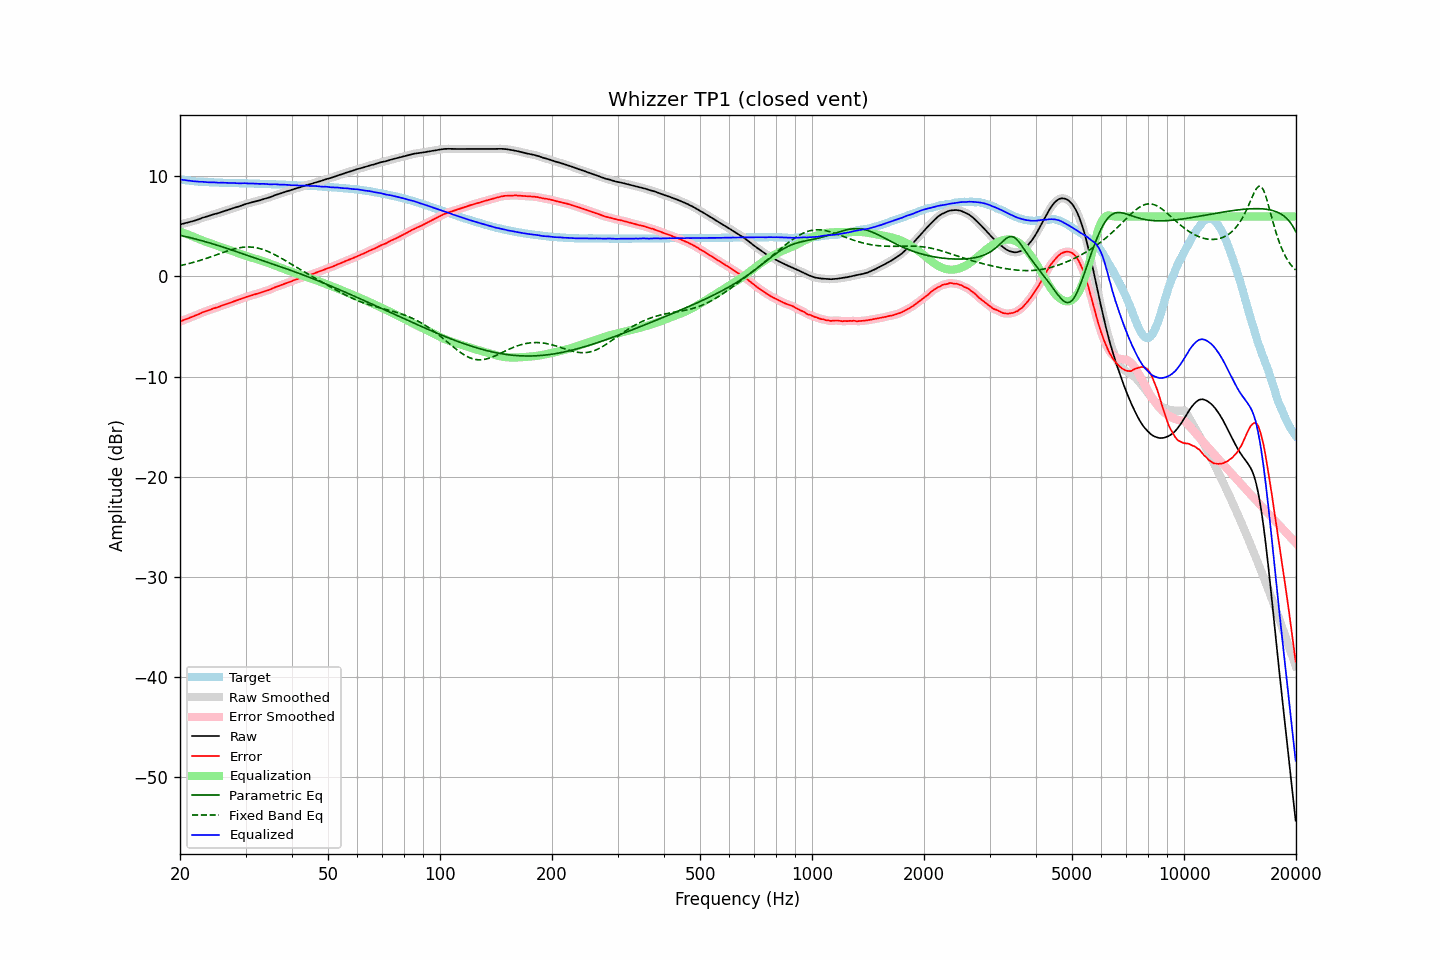

Data behind this chart, as committed beside it:
frequency, raw, error, smoothed, error_smoothed, equalization, parametric_eq, fixed_band_eq, equalized_raw, equalized_smoothed, target
20.00, 5.20, -4.50, 5.20, -4.50, 4.49, 4.12, 1.08, 9.69, 9.69, 9.70
20.20, 5.24, -4.43, 5.24, -4.43, 4.43, 4.09, 1.12, 9.67, 9.67, 9.67
20.40, 5.28, -4.37, 5.28, -4.37, 4.37, 4.05, 1.15, 9.65, 9.65, 9.65
20.61, 5.32, -4.31, 5.32, -4.31, 4.31, 4.01, 1.19, 9.63, 9.63, 9.63
20.81, 5.36, -4.25, 5.36, -4.25, 4.25, 3.97, 1.23, 9.61, 9.61, 9.61
21.02, 5.40, -4.19, 5.40, -4.19, 4.19, 3.93, 1.27, 9.59, 9.59, 9.59
21.23, 5.44, -4.13, 5.44, -4.13, 4.13, 3.89, 1.31, 9.57, 9.57, 9.57
21.44, 5.49, -4.06, 5.49, -4.06, 4.06, 3.85, 1.35, 9.55, 9.55, 9.55
21.66, 5.53, -4.00, 5.53, -4.00, 4.00, 3.81, 1.40, 9.53, 9.53, 9.53
21.87, 5.58, -3.94, 5.58, -3.93, 3.93, 3.77, 1.44, 9.51, 9.51, 9.52
22.09, 5.63, -3.87, 5.63, -3.87, 3.86, 3.73, 1.49, 9.49, 9.49, 9.50
22.31, 5.68, -3.81, 5.68, -3.80, 3.80, 3.69, 1.54, 9.48, 9.48, 9.49
22.54, 5.74, -3.74, 5.74, -3.73, 3.73, 3.65, 1.58, 9.47, 9.48, 9.48
22.76, 5.81, -3.66, 5.80, -3.66, 3.67, 3.60, 1.63, 9.48, 9.47, 9.47
22.99, 5.87, -3.59, 5.86, -3.59, 3.60, 3.56, 1.68, 9.47, 9.46, 9.45
23.22, 5.91, -3.54, 5.92, -3.53, 3.54, 3.51, 1.74, 9.45, 9.45, 9.44
23.45, 5.96, -3.47, 5.96, -3.48, 3.47, 3.47, 1.79, 9.43, 9.43, 9.43
23.69, 6.01, -3.41, 6.00, -3.42, 3.41, 3.42, 1.84, 9.42, 9.42, 9.42
23.92, 6.05, -3.37, 6.06, -3.36, 3.36, 3.37, 1.90, 9.41, 9.41, 9.42
24.16, 6.11, -3.30, 6.11, -3.30, 3.30, 3.33, 1.95, 9.41, 9.41, 9.41
24.40, 6.17, -3.24, 6.17, -3.24, 3.25, 3.28, 2.01, 9.42, 9.41, 9.41
24.65, 6.22, -3.18, 6.22, -3.19, 3.19, 3.23, 2.07, 9.41, 9.41, 9.40
24.89, 6.26, -3.14, 6.26, -3.14, 3.14, 3.18, 2.13, 9.40, 9.40, 9.40
25.14, 6.30, -3.09, 6.30, -3.09, 3.08, 3.13, 2.18, 9.38, 9.38, 9.39
25.39, 6.34, -3.04, 6.35, -3.04, 3.03, 3.08, 2.24, 9.37, 9.37, 9.38
25.65, 6.40, -2.98, 6.40, -2.97, 2.97, 3.03, 2.30, 9.37, 9.37, 9.38
25.91, 6.46, -2.91, 6.46, -2.91, 2.92, 2.98, 2.36, 9.38, 9.37, 9.37
26.16, 6.51, -2.86, 6.51, -2.86, 2.86, 2.92, 2.41, 9.37, 9.37, 9.37
26.43, 6.56, -2.81, 6.56, -2.81, 2.81, 2.87, 2.47, 9.36, 9.36, 9.36
26.69, 6.60, -2.75, 6.60, -2.75, 2.75, 2.82, 2.52, 9.35, 9.35, 9.35
26.96, 6.65, -2.70, 6.65, -2.70, 2.69, 2.77, 2.57, 9.34, 9.34, 9.35
27.23, 6.71, -2.63, 6.71, -2.64, 2.63, 2.71, 2.63, 9.34, 9.34, 9.34
27.50, 6.77, -2.57, 6.77, -2.57, 2.58, 2.66, 2.67, 9.35, 9.35, 9.34
27.77, 6.83, -2.51, 6.82, -2.51, 2.52, 2.60, 2.72, 9.35, 9.34, 9.34
28.05, 6.87, -2.46, 6.87, -2.46, 2.46, 2.55, 2.76, 9.33, 9.34, 9.33
28.33, 6.92, -2.41, 6.92, -2.41, 2.40, 2.49, 2.80, 9.32, 9.32, 9.33
28.62, 6.97, -2.36, 6.97, -2.35, 2.34, 2.44, 2.84, 9.31, 9.31, 9.33
28.90, 7.02, -2.29, 7.02, -2.29, 2.29, 2.38, 2.87, 9.30, 9.31, 9.31
29.19, 7.08, -2.23, 7.08, -2.23, 2.23, 2.33, 2.90, 9.31, 9.31, 9.31
29.48, 7.15, -2.16, 7.15, -2.17, 2.17, 2.27, 2.92, 9.32, 9.32, 9.31
29.78, 7.21, -2.10, 7.20, -2.11, 2.12, 2.21, 2.93, 9.33, 9.32, 9.31
30.08, 7.25, -2.06, 7.25, -2.05, 2.06, 2.16, 2.95, 9.31, 9.31, 9.31
30.38, 7.29, -2.01, 7.29, -2.01, 2.01, 2.10, 2.95, 9.30, 9.30, 9.30
30.68, 7.33, -1.97, 7.33, -1.96, 1.96, 2.05, 2.95, 9.29, 9.29, 9.29
30.99, 7.38, -1.91, 7.38, -1.91, 1.91, 1.99, 2.94, 9.29, 9.29, 9.29
31.30, 7.43, -1.86, 7.42, -1.86, 1.86, 1.94, 2.93, 9.29, 9.29, 9.29
31.61, 7.47, -1.81, 7.47, -1.81, 1.82, 1.88, 2.91, 9.29, 9.29, 9.28
31.93, 7.51, -1.77, 7.51, -1.77, 1.77, 1.82, 2.89, 9.28, 9.28, 9.28
32.24, 7.55, -1.72, 7.55, -1.72, 1.72, 1.77, 2.86, 9.27, 9.27, 9.27
32.57, 7.59, -1.67, 7.59, -1.68, 1.67, 1.71, 2.82, 9.26, 9.26, 9.26
32.89, 7.63, -1.63, 7.64, -1.62, 1.62, 1.66, 2.78, 9.25, 9.26, 9.26
33.22, 7.69, -1.57, 7.69, -1.57, 1.57, 1.60, 2.73, 9.26, 9.26, 9.26
33.55, 7.74, -1.51, 7.74, -1.51, 1.52, 1.55, 2.67, 9.26, 9.26, 9.25
33.89, 7.79, -1.45, 7.79, -1.46, 1.46, 1.50, 2.61, 9.25, 9.25, 9.24
34.23, 7.83, -1.41, 7.83, -1.41, 1.41, 1.44, 2.55, 9.24, 9.23, 9.24
34.57, 7.87, -1.36, 7.87, -1.36, 1.35, 1.39, 2.48, 9.22, 9.22, 9.23
34.92, 7.92, -1.31, 7.92, -1.30, 1.29, 1.33, 2.41, 9.20, 9.21, 9.22
35.27, 7.99, -1.23, 7.99, -1.23, 1.23, 1.28, 2.33, 9.21, 9.21, 9.22
35.62, 8.06, -1.15, 8.05, -1.16, 1.16, 1.22, 2.26, 9.22, 9.22, 9.21
35.97, 8.12, -1.09, 8.12, -1.09, 1.10, 1.17, 2.17, 9.22, 9.22, 9.21
... 635 more rows
